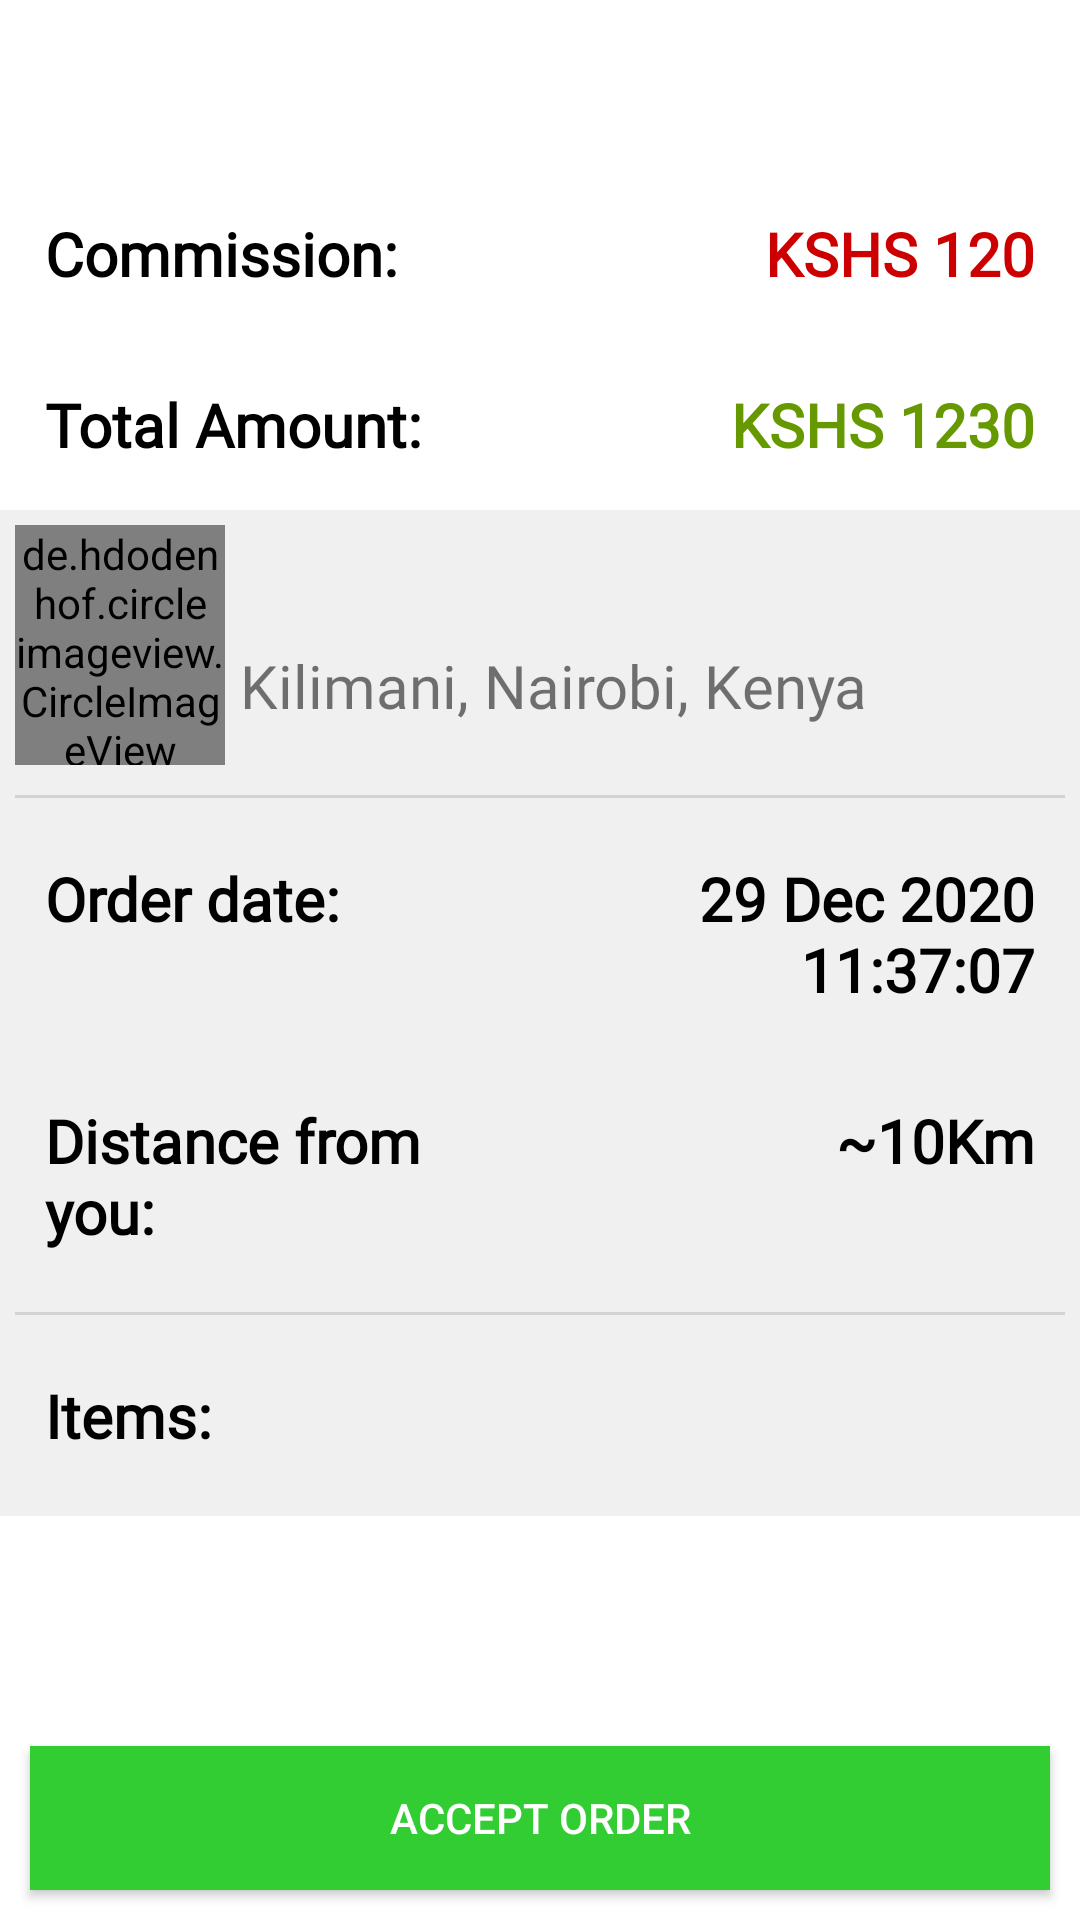

Android layout source for this screen:
<!-- AndroidManifest.xml: application theme Theme.PangoDelivery -->
<!-- res/layout/activity_order_details.xml -->
<?xml version="1.0" encoding="utf-8"?>
<RelativeLayout xmlns:android="http://schemas.android.com/apk/res/android"
    xmlns:app="http://schemas.android.com/apk/res-auto"
    xmlns:tools="http://schemas.android.com/tools"
    android:id="@+id/root"
    android:layout_width="match_parent"
    android:layout_height="match_parent"
    android:fitsSystemWindows="true"
    tools:context=".ui.OrderDetailsActivity">
    <com.google.android.material.appbar.AppBarLayout
        android:id="@+id/appBar"
        android:background="@color/white"
        android:layout_width="match_parent"
        android:layout_height="wrap_content">


        <androidx.appcompat.widget.Toolbar
            android:id="@+id/toolbar"
            android:layout_width="match_parent"
            android:layout_height="wrap_content" />


    </com.google.android.material.appbar.AppBarLayout>
    <ScrollView
        android:layout_width="match_parent"
        android:layout_below="@+id/appBar"
        android:layout_above="@+id/acceptOrder"
        android:layout_height="wrap_content">
    <LinearLayout
        android:layout_width="match_parent"
        android:layout_height="match_parent"
        android:orientation="vertical"

        android:background="#f0f0f0">

        <LinearLayout
            android:layout_width="match_parent"
            android:layout_height="wrap_content"
            android:padding="10dp"
            android:background="@color/white"
            android:orientation="horizontal">

            <androidx.appcompat.widget.AppCompatTextView
                android:layout_width="0dp"
                android:layout_height="wrap_content"
                android:layout_margin="5dp"
                android:layout_weight="1"
                android:fontFamily="@font/antic"
                android:text="Commission:"
                android:textColor="@color/black"
                android:textSize="20sp"
                android:textStyle="bold" />

            <androidx.appcompat.widget.AppCompatTextView
                android:layout_width="0dp"
                android:layout_height="wrap_content"
                android:layout_margin="5dp"
                android:layout_weight="1"
                android:id="@+id/commission"
                android:fontFamily="@font/antic"
                android:text="KSHS 120"
                android:textAlignment="textEnd"
                android:textColor="@android:color/holo_red_dark"
                android:textSize="20sp"
                android:textStyle="bold" />

        </LinearLayout>
        <LinearLayout
            android:layout_width="match_parent"
            android:layout_height="wrap_content"
            android:padding="10dp"
            android:background="@color/white"
            android:orientation="horizontal">

            <androidx.appcompat.widget.AppCompatTextView
                android:layout_width="0dp"
                android:layout_height="wrap_content"
                android:layout_margin="5dp"
                android:layout_weight="1"
                android:fontFamily="@font/antic"
                android:text="Total Amount:"
                android:textColor="@color/black"
                android:textSize="20sp"
                android:textStyle="bold" />

            <androidx.appcompat.widget.AppCompatTextView
                android:layout_width="0dp"
                android:layout_height="wrap_content"
                android:layout_margin="5dp"
                android:layout_weight="1"
                android:id="@+id/amount"
                android:fontFamily="@font/antic"
                android:text="KSHS 1230"
                android:textAlignment="textEnd"
                android:textColor="@android:color/holo_green_dark"
                android:textSize="20sp"
                android:textStyle="bold" />

        </LinearLayout>
        <LinearLayout
            android:layout_width="match_parent"
            android:orientation="vertical"
            android:layout_height="wrap_content">
            <LinearLayout
                android:layout_width="match_parent"
                android:layout_height="wrap_content"
                android:weightSum="10"
                android:padding="5dp"
                android:orientation="horizontal">

                <de.hdodenhof.circleimageview.CircleImageView
                    android:layout_width="0dp"
                    android:layout_weight="2"
                    android:id="@+id/storePic"
                    android:src="@mipmap/ic_launcher"
                    android:layout_height="80dp"/>
                <LinearLayout
                    android:layout_width="0dp"
                    android:orientation="vertical"
                    android:layout_weight="8"
                    android:gravity="center_vertical"
                    android:padding="5dp"
                    android:layout_height="match_parent">
                    <androidx.appcompat.widget.AppCompatTextView
                        android:layout_width="match_parent"
                        android:layout_height="wrap_content"
                        android:text=""
                        android:id="@+id/storeName"
                        android:fontFamily="@font/antic"
                        android:textColor="@color/black"
                        android:textStyle="bold"
                        android:textSize="20sp"/>
                    <androidx.appcompat.widget.AppCompatTextView
                        android:layout_width="match_parent"
                        android:layout_height="wrap_content"
                        android:id="@+id/storeAddress"
                        android:text="Kilimani, Nairobi, Kenya"
                        android:fontFamily="@font/antic"
                        android:textSize="20sp"/>


                </LinearLayout>



            </LinearLayout>
            <View
                android:layout_width="match_parent"
                android:layout_height="1dp"
                android:layout_margin="5dp"
                android:background="#d3d3d3" />
            <LinearLayout
                android:layout_width="match_parent"
                android:layout_height="wrap_content"
                android:padding="10dp"

                android:orientation="horizontal">

                <androidx.appcompat.widget.AppCompatTextView
                    android:layout_width="0dp"
                    android:layout_height="wrap_content"
                    android:layout_margin="5dp"
                    android:layout_weight="1"
                    android:fontFamily="@font/antic"
                    android:text="Order date:"
                    android:textColor="@color/black"
                    android:textSize="20sp"
                    android:textStyle="bold" />

                <androidx.appcompat.widget.AppCompatTextView
                    android:layout_width="0dp"
                    android:layout_height="wrap_content"
                    android:layout_margin="5dp"
                    android:layout_weight="1"
                    android:id="@+id/date"
                    android:fontFamily="@font/antic"
                    android:text="29 Dec 2020 11:37:07"
                    android:textAlignment="textEnd"
                    android:textColor="@color/black"
                    android:textSize="20sp"
                    android:textStyle="bold" />

            </LinearLayout>

            <LinearLayout
                android:layout_width="match_parent"
                android:layout_height="wrap_content"
                android:padding="10dp"

                android:orientation="horizontal">

                <androidx.appcompat.widget.AppCompatTextView
                    android:layout_width="0dp"
                    android:layout_height="wrap_content"
                    android:layout_margin="5dp"
                    android:layout_weight="1"
                    android:fontFamily="@font/antic"
                    android:text="Distance from you:"
                    android:textColor="@color/black"
                    android:textSize="20sp"
                    android:textStyle="bold" />

                <androidx.appcompat.widget.AppCompatTextView
                    android:layout_width="0dp"
                    android:layout_height="wrap_content"
                    android:layout_margin="5dp"
                    android:layout_weight="1"
                    android:id="@+id/distance"
                    android:fontFamily="@font/antic"
                    android:text="~10Km"
                    android:textAlignment="textEnd"
                    android:textColor="@color/black"
                    android:textSize="20sp"
                    android:textStyle="bold" />

            </LinearLayout>
            <LinearLayout
                android:layout_width="match_parent"
                android:layout_height="wrap_content"
                android:padding="10dp"
                android:visibility="gone"
                android:orientation="horizontal">

                <androidx.appcompat.widget.AppCompatTextView
                    android:layout_width="0dp"
                    android:layout_height="wrap_content"
                    android:layout_margin="5dp"
                    android:layout_weight="1"
                    android:fontFamily="@font/antic"
                    android:text="Time to reach:"
                    android:textColor="@color/black"
                    android:textSize="20sp"
                    android:textStyle="bold" />

                <androidx.appcompat.widget.AppCompatTextView
                    android:layout_width="0dp"
                    android:layout_height="wrap_content"
                    android:layout_margin="5dp"
                    android:layout_weight="1"
                    android:id="@+id/time"
                    android:fontFamily="@font/antic"
                    android:text="~30Min"
                    android:textAlignment="textEnd"
                    android:textColor="@color/black"
                    android:textSize="20sp"
                    android:textStyle="bold" />

            </LinearLayout>
            <View
                android:layout_width="match_parent"
                android:layout_height="1dp"
                android:layout_margin="5dp"
                android:background="#d3d3d3" />
            <androidx.appcompat.widget.AppCompatTextView
                android:layout_width="match_parent"
                android:layout_height="wrap_content"
                android:layout_margin="15dp"
                android:layout_weight="1"
                android:fontFamily="@font/antic"
                android:text="Items:"
                android:textColor="@color/black"
                android:textSize="20sp"
                android:textStyle="bold" />
            <androidx.recyclerview.widget.RecyclerView
                android:id="@+id/listItems"
                tools:listitem="@layout/item_row"
                android:layout_width="match_parent"
                android:layout_height="wrap_content"
                android:clipToPadding="false"
                android:layout_marginTop="5dp" />


        </LinearLayout>





    </LinearLayout>
    </ScrollView>
<androidx.appcompat.widget.AppCompatButton
    android:layout_width="match_parent"
    android:text="Accept Order"
    android:layout_margin="10dp"
    android:id="@+id/acceptOrder"
    android:textColor="@color/white"
    android:background="@color/green"
    android:layout_alignParentBottom="true"
    android:layout_height="wrap_content"/>


</RelativeLayout>
<!-- res/layout/item_row.xml (included above) -->
<?xml version="1.0" encoding="utf-8"?>
<LinearLayout xmlns:android="http://schemas.android.com/apk/res/android"
    android:layout_width="match_parent"
    android:orientation="vertical"
    android:background="#f0f0f0"
    android:layout_height="wrap_content">

    <LinearLayout
        android:layout_width="match_parent"
        android:layout_height="wrap_content"
        android:orientation="horizontal"
        android:padding="5dp"
        android:weightSum="10">

        <de.hdodenhof.circleimageview.CircleImageView
            android:layout_width="0dp"
            android:layout_height="80dp"
            android:layout_weight="2"
            android:id="@+id/itemPic"
            android:src="@mipmap/ic_launcher" />

        <LinearLayout
            android:layout_width="0dp"
            android:layout_height="match_parent"
            android:layout_weight="6"
            android:gravity="center_vertical"
            android:orientation="vertical"
            android:padding="5dp">

            <androidx.appcompat.widget.AppCompatTextView
                android:layout_width="match_parent"
                android:layout_height="wrap_content"
                android:fontFamily="@font/antic"
                android:id="@+id/itemName"
                android:text=""
                android:textColor="@color/black"
                android:textSize="20sp"
                android:textStyle="bold" />

            <androidx.appcompat.widget.AppCompatTextView
                android:layout_width="match_parent"
                android:layout_height="wrap_content"
                android:fontFamily="@font/antic"
                android:id="@+id/itemQuant"
                android:text="Completed at 2:35pm"
                android:textSize="20sp" />


        </LinearLayout>

        <androidx.appcompat.widget.AppCompatTextView
            android:layout_width="0dp"
            android:layout_height="match_parent"
            android:layout_margin="5dp"
            android:layout_weight="2"
            android:fontFamily="@font/antic"
            android:gravity="center_vertical"
            android:text="+300"
            android:id="@+id/itemPrice"
            android:textColor="@color/black"
            android:textSize="20sp"
            android:textStyle="bold" />


    </LinearLayout>

</LinearLayout>
<!-- resources referenced by this layout -->
<resources>
  <color name="black">#FF000000</color>
  <color name="green">#32CD32</color>
  <color name="white">#FFFFFFFF</color>
  <!-- mipmap ic_launcher: png bitmap (mipmap-hdpi, 4530 bytes) -->
  <style name="Theme.PangoDelivery" parent="Theme.MaterialComponents.Light.NoActionBar">
          
          <item name="colorPrimary">@color/purple</item>
          <item name="colorPrimaryVariant">@color/purple</item>
          <item name="colorOnPrimary">@color/white</item>
          
          <item name="colorSecondary">@color/teal_200</item>
          <item name="colorSecondaryVariant">@color/teal_700</item>
          <item name="colorOnSecondary">@color/black</item>
          
          <item name="android:statusBarColor" tools:targetApi="l">?attr/colorPrimaryVariant</item>
          
          <item name="materialDrawerStyle">@style/Widget.MaterialDrawerStyle</item>
          <item name="materialDrawerHeaderStyle">@style/Widget.MaterialDrawerHeaderStyle</item>
      </style>
  <color name="purple">#8E1345</color>
  <color name="teal_200">#FF03DAC5</color>
  <color name="teal_700">#FF018786</color>
</resources>
